Dataset: leaf_dataset (GitHub, Salaam21/csc6302-computer-vision-practicals). Classes: blight, healthy, rust.

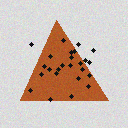
Label: rust

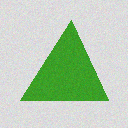
Label: healthy

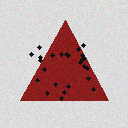
Label: blight

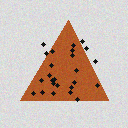
Label: rust

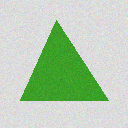
Label: healthy

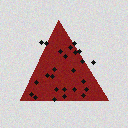
Label: blight
